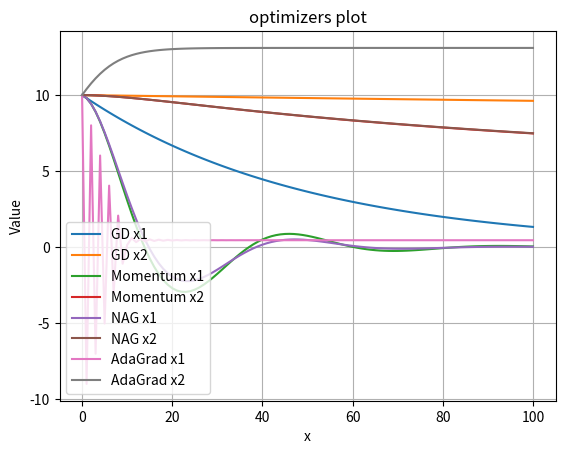

Write Python code to recreate this figure.

import numpy as np
import matplotlib.pyplot as plt
"""
Exercise 0: Basic Gradient Descent Implementation
------------------------------------------------
In this exercise, you'll implement basic gradient descent for two functions:
x² and x⁴. This will help you understand the fundamental concepts of optimization.
"""


def x2(x):
    """Function that returns x²"""
    return x * x


def x2_(x):
    """Derivative of x²
    Hint: The derivative of x² is 2x
    """
    return 2*x  # Replace with your implementation


def x4(x):
    """Function that returns x⁴"""
    return x ** 4


def x4_(x):
    """Derivative of x⁴
    Hint: The derivative of x⁴ is 4x³
    """
    return 4*x**3  # Replace with your implementation

def GD(gradient1,gradient2,hiddenLayer_Size,input,learningRate):
    x1=input*0.01 #i normalized the size with *001 so the resault will be smaller and returned the real resault with *100
    x2=input *0.01
    x1_history, x2_history = [input], [input] #save history points for the grid

    for i in range (hiddenLayer_Size):
        grad1=gradient1(x1)
        grad2=gradient2(x2)
        if (np.abs(grad1) < 1e-3) and (np.abs(grad2) < 1e-3):
            print(f"Iteration stoped at {i+1}: x1 = {x1*100:.4f}, x2 = {x2*100:.4f}")
            break
        x1=x1-learningRate*grad1
        x2=x2-learningRate*grad2
        x1_history.append(x1*100)
        x2_history.append(x2*100)
        print(f"Iteration {i+1}: x1 = {x1*100:.4f}, x2 = {x2*100:.4f}")
    return x1_history, x2_history
"""
Exercise 1: Momentum Method Implementation
----------------------------------------
Compare the convergence of standard gradient descent with the momentum method
for both x² and x⁴ functions.
"""

def momentum_update(velocity, graident,learning_rate,momentum=0.9):
    velocity = (momentum * velocity) + (learning_rate * graident)
    return velocity

def momentumGD(gradient1, gradient2, hiddenLayer_Size, input, learningRate):
    x1, x2 = input*0.01, input*0.01
    x1_history, x2_history = [input], [input]
    velocity1, velocity2 = 0.0, 0.0    
    for i in range(hiddenLayer_Size):
        grad1 = gradient1(x1)
        grad2 = gradient2(x2)
        if (np.abs(grad1) < 1e-3) and (np.abs(grad2) < 1e-3):
            print(f"Iteration stoped at {i+1}: x1 = {x1*100:.4f}, x2 = {x2*100:.4f}")
            break
        velocity1 = momentum_update(velocity1,grad1,learningRate)
        velocity2 = momentum_update(velocity2,grad2,learningRate)
        x1 -= velocity1
        x2 -= velocity2
        x1_history.append(x1*100)
        x2_history.append(x2*100)

        print(f"Iteration {i+1}: x1 = {x1*100:.4f}, x2 = {x2*100:.4f}")
    return x1_history, x2_history

"""
Exercise 2: Advanced Optimization Methods
---------------------------------------
Implement and compare four different optimization methods:
1. Gradient Descent (SGD)
2. Momentum
3. Nesterov Accelerated Gradient (NAG)
4. AdaGrad
"""


def nesterov_update(x,velocity, gradient_func,learning_rate, momentum=0.9):
   
    """
    Hint: Look ahead using current velocity before computing gradient
    """
    x_ahead = x + momentum * velocity
    grad = gradient_func(x_ahead)
    velocity = momentum * velocity - learning_rate * grad
    x = x + velocity 
    
    return velocity, x

def NAG(gradient1, gradient2, hiddenLayer_Size, input, learningRate):
    x1, x2 = input * 0.01, input * 0.01
    x1_history, x2_history = [input], [input]
    velocity1, velocity2 = 0.0, 0.0
    for i in range(hiddenLayer_Size):
        grad1 = gradient1(x1)
        grad2 = gradient2(x2)
        print(f"Iteration {i+1}: grad1 = {grad1}, grad2 = {grad2}")
        
        # Check for early stopping if gradients are small
        if (np.abs(grad1) < 1e-3) and (np.abs(grad2) < 1e-3):
            print(f"Iteration stopped at {i+1}: x1 = {x1*100:.4f}, x2 = {x2*100:.4f}")
            break

        # Update velocities and positions using Nesterov momentum
        velocity1, x1 = nesterov_update(x1, velocity1, gradient1, learningRate)
        velocity2, x2 = nesterov_update(x2, velocity2, gradient2, learningRate)

        # Store the history for plotting
        x1_history.append(x1 * 100)
        x2_history.append(x2 * 100)

        print(f"Iteration {i+1}: x1 = {x1*100:.4f}, x2 = {x2*100:.4f}")
    return x1_history, x2_history


def adagrad_update(gradient, historical_gradient, learning_rate):    
    """
    Hint: Use historical gradient to adjust learning rate
    """
    historical_gradient=gradient**2
    gradient-=(learning_rate*gradient)/(np.sqrt(historical_gradient)+1e-3)#very small epsilon
    return gradient, historical_gradient

def adagrad(gradient1, gradient2, hiddenLayer_Size, input, learningRate):
    x1,x2=input*0.01,input*0.01
    x1_history, x2_history = [input], [input]
    historical_gradient1,historical_gradient2=0,0
    for i in range(hiddenLayer_Size):
        grad1 = gradient1(x1)
        grad2 = gradient2(x2)
        if (np.abs(grad1) < 1e-3) and (np.abs(grad2) < 1e-3):
            print(f"Iteration stoped at {i+1}: x1 = {x1*100:.4f}, x2 = {x2*100:.4f}")
            break
        grad1,historical_gradient1= adagrad_update(grad1, historical_gradient1, learningRate)
        grad2,historical_gradient2= adagrad_update(grad2, historical_gradient2, learningRate)
        x1-=grad1
        x2-=grad2

        x1_history.append(x1*100)
        x2_history.append(x2*100)

        print(f"Iteration {i+1}: x1 = {x1*100:.4f}, x2 = {x2*100:.4f}")
    return x1_history, x2_history

def plotGrid (x1,x2):
    plt.figure(figsize=(10, 6))
    plt.plot(range(len(x1)), x1, label="x1=(x^2)" ,marker='o')
    plt.plot(range(len(x2)), x2, label="x2=(x^4)", marker='o')
    plt.xlabel("Iteration")
    plt.ylabel("x")
    plt.legend()
    plt.grid()
    plt.show()
# Example usage and testing code
if __name__ == "__main__":
    # Starting points
    X= 10.0
    # Hyperparameters (you should tune these)
    lr = 0.01  # Learning rate for basic gradient descent
    num_steps = 100  # Number of optimization steps

    # Storage for plotting
    history = {
        'sgd_x2': [], 'sgd_x4': [],
        'momentum_x2': [], 'momentum_x4': [],
        'nag_x2': [], 'nag_x4': [],
        'adagrad_x2': [], 'adagrad_x4': []
    }
    
def plotGrid(x1_history, x2_history, optimizer): #PLOTTING
    plt.plot(x1_history, label=f'{optimizer} x1')
    plt.plot(x2_history, label=f'{optimizer} x2')
    plt.title("optimizers plot")
    plt.xlabel('x')
    plt.ylabel('Value')
    plt.legend()
    plt.grid(True)
    plt.show()



# Gradient Descent
x1GD,x2GD=GD(x2_, x4_,num_steps, X, lr)
history['sgd_x2'] = x1GD
history['sgd_x4'] = x2GD
print(f"GD: {history}")
plotGrid(x1GD, x2GD, "GD")

# S Momentum
x1Momentum,x2Momentum=momentumGD(x2_, x4_,num_steps, X, lr)
history['momentum_x2'] = x1Momentum
history['momentum_x4'] = x2Momentum
plotGrid(x1Momentum, x2Momentum, "Momentum")

#  NAG
x1NAG,x2NAG = NAG(x2_, x4_,num_steps, X, lr)
history['nag_x2'] = x1NAG
history['nag_x4'] = x2NAG
plotGrid(x1NAG, x2NAG, "NAG")

#  AdaGrad
x1adagrad, x2adagrad = adagrad(x2_, x4_,num_steps, X, lr)
history['adagrad_x2'] = x1adagrad
history['adagrad_x4'] = x2adagrad
plotGrid(x1adagrad, x2adagrad, "AdaGrad")


"""
Submission Requirements:
1. Implement all TODO sections
2. Include visualizations comparing the convergence of different methods
3. Write a brief analysis (1-2 paragraphs) explaining your observations
4. Submit your code and a brief report in PDF format



"""